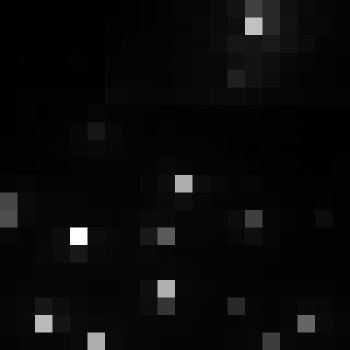

Values plotted in this chart, from the file beside it:
, xmin, ymin, lat, lon, area, perimeter, max_nanowatts, min_nanowatts, moonlight_illumination, clear_sky_confidence, mean_nanowatts
0, 801, 2946, -4.305, -4.305, 1.0, 0.0, 52.03, 0.4612, 11.81, 0.0, 2.975
